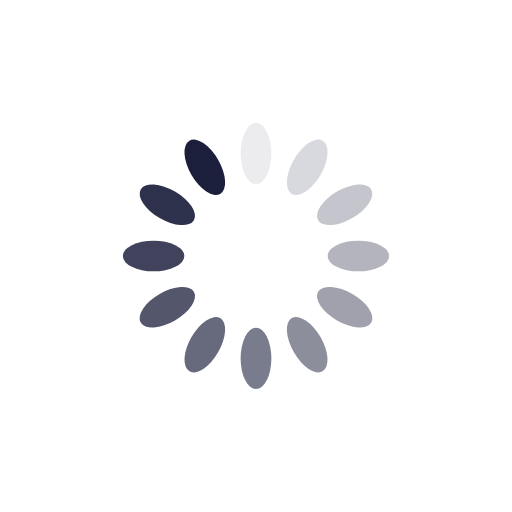
t = 0.00 s
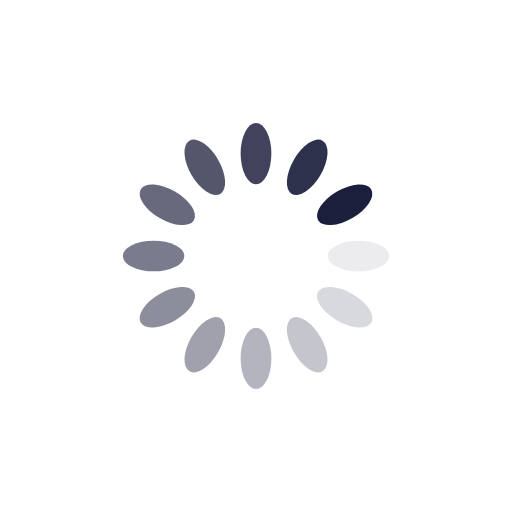
t = 0.25 s
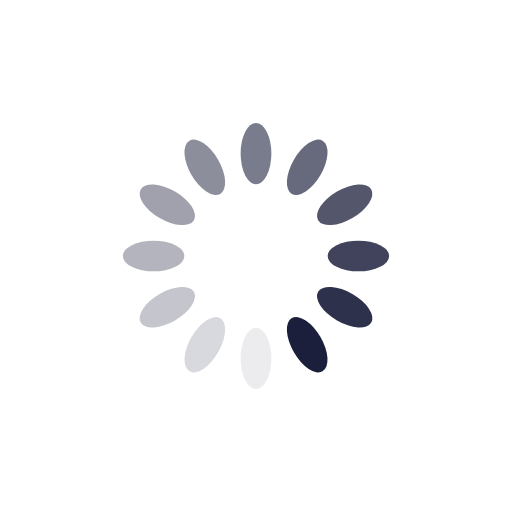
t = 0.50 s
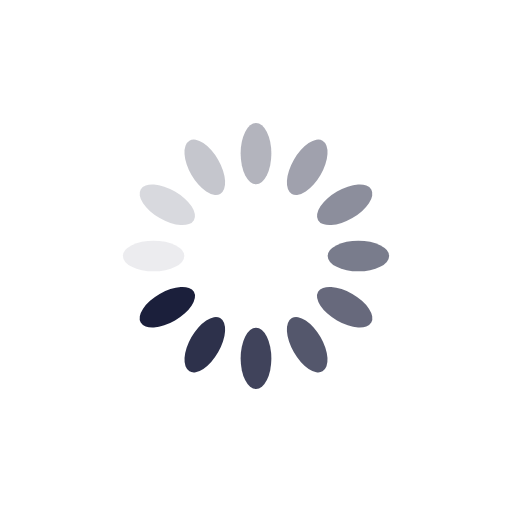
t = 0.75 s

The animated SVG that drew these frames (rendered in a browser with its animation timeline set to each time). Animation: 12 SMIL elements (animate=12); one cycle of 1.00 s, repeats indefinitely.

<?xml version="1.0" encoding="utf-8"?>
<svg xmlns="http://www.w3.org/2000/svg" xmlns:xlink="http://www.w3.org/1999/xlink" style="margin: auto; background: rgb(255, 255, 255); display: block; shape-rendering: auto;" width="200px" height="200px" viewBox="0 0 100 100" preserveAspectRatio="xMidYMid">
<g transform="rotate(0 50 50)">
  <rect x="47" y="24" rx="3" ry="6" width="6" height="12" fill="#1b1f3b">
    <animate attributeName="opacity" values="1;0" keyTimes="0;1" dur="1s" begin="-0.9166666666666666s" repeatCount="indefinite"></animate>
  </rect>
</g><g transform="rotate(30 50 50)">
  <rect x="47" y="24" rx="3" ry="6" width="6" height="12" fill="#1b1f3b">
    <animate attributeName="opacity" values="1;0" keyTimes="0;1" dur="1s" begin="-0.8333333333333334s" repeatCount="indefinite"></animate>
  </rect>
</g><g transform="rotate(60 50 50)">
  <rect x="47" y="24" rx="3" ry="6" width="6" height="12" fill="#1b1f3b">
    <animate attributeName="opacity" values="1;0" keyTimes="0;1" dur="1s" begin="-0.75s" repeatCount="indefinite"></animate>
  </rect>
</g><g transform="rotate(90 50 50)">
  <rect x="47" y="24" rx="3" ry="6" width="6" height="12" fill="#1b1f3b">
    <animate attributeName="opacity" values="1;0" keyTimes="0;1" dur="1s" begin="-0.6666666666666666s" repeatCount="indefinite"></animate>
  </rect>
</g><g transform="rotate(120 50 50)">
  <rect x="47" y="24" rx="3" ry="6" width="6" height="12" fill="#1b1f3b">
    <animate attributeName="opacity" values="1;0" keyTimes="0;1" dur="1s" begin="-0.5833333333333334s" repeatCount="indefinite"></animate>
  </rect>
</g><g transform="rotate(150 50 50)">
  <rect x="47" y="24" rx="3" ry="6" width="6" height="12" fill="#1b1f3b">
    <animate attributeName="opacity" values="1;0" keyTimes="0;1" dur="1s" begin="-0.5s" repeatCount="indefinite"></animate>
  </rect>
</g><g transform="rotate(180 50 50)">
  <rect x="47" y="24" rx="3" ry="6" width="6" height="12" fill="#1b1f3b">
    <animate attributeName="opacity" values="1;0" keyTimes="0;1" dur="1s" begin="-0.4166666666666667s" repeatCount="indefinite"></animate>
  </rect>
</g><g transform="rotate(210 50 50)">
  <rect x="47" y="24" rx="3" ry="6" width="6" height="12" fill="#1b1f3b">
    <animate attributeName="opacity" values="1;0" keyTimes="0;1" dur="1s" begin="-0.3333333333333333s" repeatCount="indefinite"></animate>
  </rect>
</g><g transform="rotate(240 50 50)">
  <rect x="47" y="24" rx="3" ry="6" width="6" height="12" fill="#1b1f3b">
    <animate attributeName="opacity" values="1;0" keyTimes="0;1" dur="1s" begin="-0.25s" repeatCount="indefinite"></animate>
  </rect>
</g><g transform="rotate(270 50 50)">
  <rect x="47" y="24" rx="3" ry="6" width="6" height="12" fill="#1b1f3b">
    <animate attributeName="opacity" values="1;0" keyTimes="0;1" dur="1s" begin="-0.16666666666666666s" repeatCount="indefinite"></animate>
  </rect>
</g><g transform="rotate(300 50 50)">
  <rect x="47" y="24" rx="3" ry="6" width="6" height="12" fill="#1b1f3b">
    <animate attributeName="opacity" values="1;0" keyTimes="0;1" dur="1s" begin="-0.08333333333333333s" repeatCount="indefinite"></animate>
  </rect>
</g><g transform="rotate(330 50 50)">
  <rect x="47" y="24" rx="3" ry="6" width="6" height="12" fill="#1b1f3b">
    <animate attributeName="opacity" values="1;0" keyTimes="0;1" dur="1s" begin="0s" repeatCount="indefinite"></animate>
  </rect>
</g>
<!-- [ldio] generated by https://loading.io/ --></svg>
